Run: headless pygame with SDL's dummy video driver; simulated clock (each Clock.tick advances the game by its frame time, no real sleeping); random seed 0; keys injected as events and as key.get_pressed() state; no mouse input.
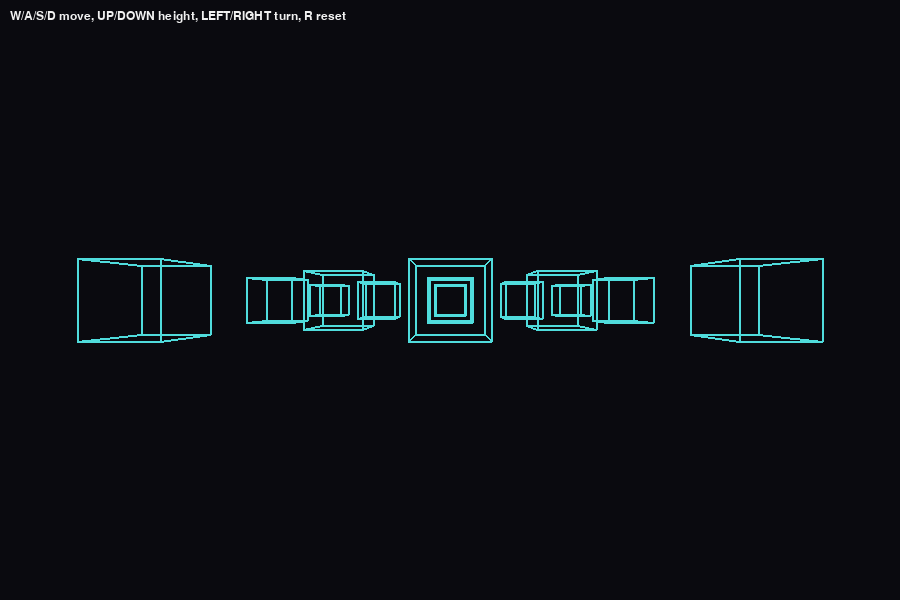
Frame 1 of 4 · flips 1–60 · no input
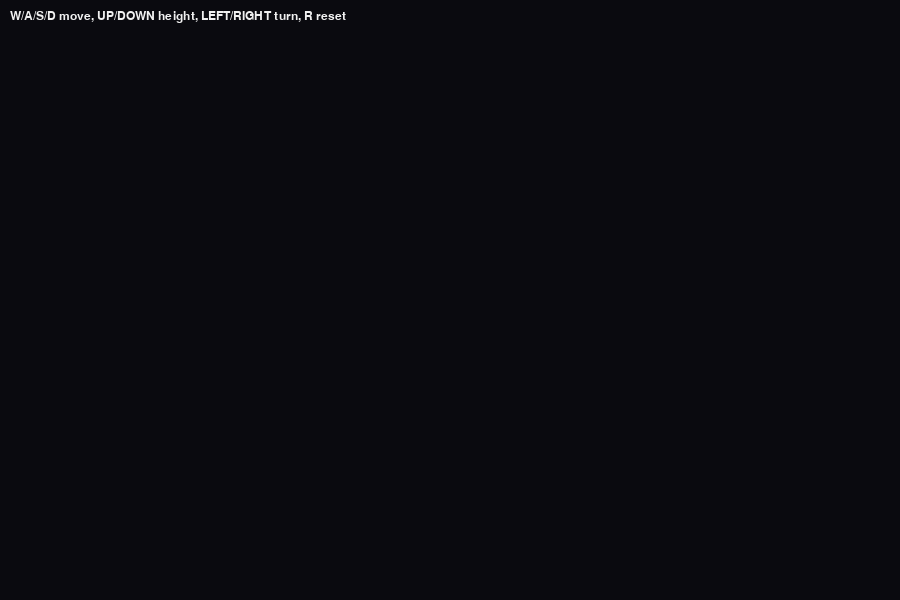
Frame 2 of 4 · flips 61–180 · tapped SPACE, RETURN · held RIGHT (→), D
Frame 3 of 4 · flips 181–300 · held DOWN (↓), S · screen unchanged from frame 2, image omitted
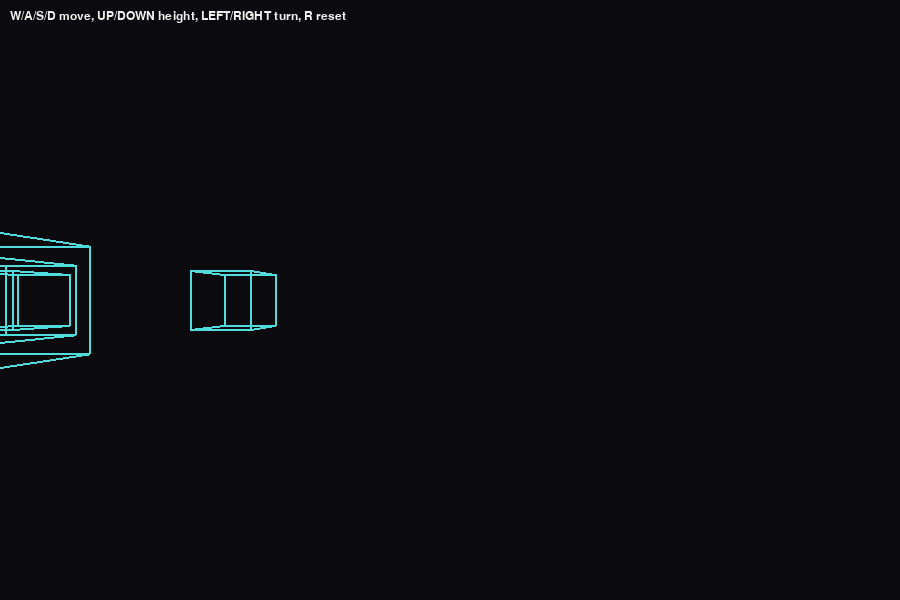
Frame 4 of 4 · flips 301–420 · held LEFT (←), A, UP (↑), W

The pygame program that drew these frames:

"""
3D Game Simulation (basic)
-----------------------------
A minimal 3D engine built from scratch with Pygame — no 3D library
dependency. Renders wireframe cubes in 3D space with rotation and
perspective projection, and lets you fly a simple camera through the
scene.

Controls:
  W / S           -> move forward / backward
  A / D           -> strafe left / right
  UP / DOWN arrow -> move camera up / down
  LEFT / RIGHT    -> rotate camera (look left/right)
  R               -> reset camera
"""

import pygame
import math

WIDTH, HEIGHT = 900, 600
FOV = 400  # projection "focal length"
BLACK = (10, 10, 15)
WHITE = (240, 240, 240)
CYAN = (80, 220, 220)


def make_cube(cx, cy, cz, size):
    s = size / 2
    verts = [
        (cx - s, cy - s, cz - s), (cx + s, cy - s, cz - s),
        (cx + s, cy + s, cz - s), (cx - s, cy + s, cz - s),
        (cx - s, cy - s, cz + s), (cx + s, cy - s, cz + s),
        (cx + s, cy + s, cz + s), (cx - s, cy + s, cz + s),
    ]
    edges = [
        (0, 1), (1, 2), (2, 3), (3, 0),
        (4, 5), (5, 6), (6, 7), (7, 4),
        (0, 4), (1, 5), (2, 6), (3, 7),
    ]
    return verts, edges


class Camera:
    def __init__(self):
        self.x, self.y, self.z = 0.0, 0.0, -8.0
        self.yaw = 0.0  # radians, rotation around Y axis

    def move_forward(self, amount):
        self.x += math.sin(self.yaw) * amount
        self.z += math.cos(self.yaw) * amount

    def move_strafe(self, amount):
        self.x += math.cos(self.yaw) * amount
        self.z -= math.sin(self.yaw) * amount

    def to_camera_space(self, point):
        x, y, z = point[0] - self.x, point[1] - self.y, point[2] - self.z
        cos_a, sin_a = math.cos(-self.yaw), math.sin(-self.yaw)
        x_rot = x * cos_a - z * sin_a
        z_rot = x * sin_a + z * cos_a
        return x_rot, y, z_rot


def project(point):
    x, y, z = point
    if z <= 0.1:
        return None  # behind camera
    scale = FOV / z
    sx = WIDTH / 2 + x * scale
    sy = HEIGHT / 2 + y * scale
    return sx, sy


def main():
    pygame.init()
    win = pygame.display.set_mode((WIDTH, HEIGHT))
    pygame.display.set_caption("Basic 3D Simulation")
    clock = pygame.time.Clock()
    font = pygame.font.SysFont("Segoe UI", 18)

    # scene: a small grid of cubes at different positions
    cubes = []
    for i in range(-2, 3):
        for j in range(-2, 3):
            if (i + j) % 2 == 0:
                cubes.append(make_cube(i * 3, 0, j * 3 + 6, 1.5))

    camera = Camera()
    rotation_t = 0.0
    running = True

    while running:
        clock.tick(60)
        for event in pygame.event.get():
            if event.type == pygame.QUIT:
                running = False

        keys = pygame.key.get_pressed()
        speed = 0.1
        if keys[pygame.K_w]:
            camera.move_forward(speed)
        if keys[pygame.K_s]:
            camera.move_forward(-speed)
        if keys[pygame.K_a]:
            camera.move_strafe(-speed)
        if keys[pygame.K_d]:
            camera.move_strafe(speed)
        if keys[pygame.K_UP]:
            camera.y -= speed
        if keys[pygame.K_DOWN]:
            camera.y += speed
        if keys[pygame.K_LEFT]:
            camera.yaw -= 0.03
        if keys[pygame.K_RIGHT]:
            camera.yaw += 0.03
        if keys[pygame.K_r]:
            camera = Camera()

        rotation_t += 0.01

        win.fill(BLACK)
        for verts, edges in cubes:
            # spin each cube slowly around its own local origin for visual interest
            spun = []
            for (x, y, z) in verts:
                cx, cy, cz = x, y, z
                cos_a, sin_a = math.cos(rotation_t), math.sin(rotation_t)
                # simple Y-axis spin around scene origin per cube's own center approx
                spun.append((cx, cy, cz))

            cam_space = [camera.to_camera_space(v) for v in spun]
            screen_pts = [project(p) for p in cam_space]

            for a, b in edges:
                pa, pb = screen_pts[a], screen_pts[b]
                if pa and pb:
                    pygame.draw.line(win, CYAN, pa, pb, 2)

        hud = font.render(
            "W/A/S/D move, UP/DOWN height, LEFT/RIGHT turn, R reset", True, WHITE)
        win.blit(hud, (10, 10))

        pygame.display.update()

    pygame.quit()


if __name__ == "__main__":
    main()
